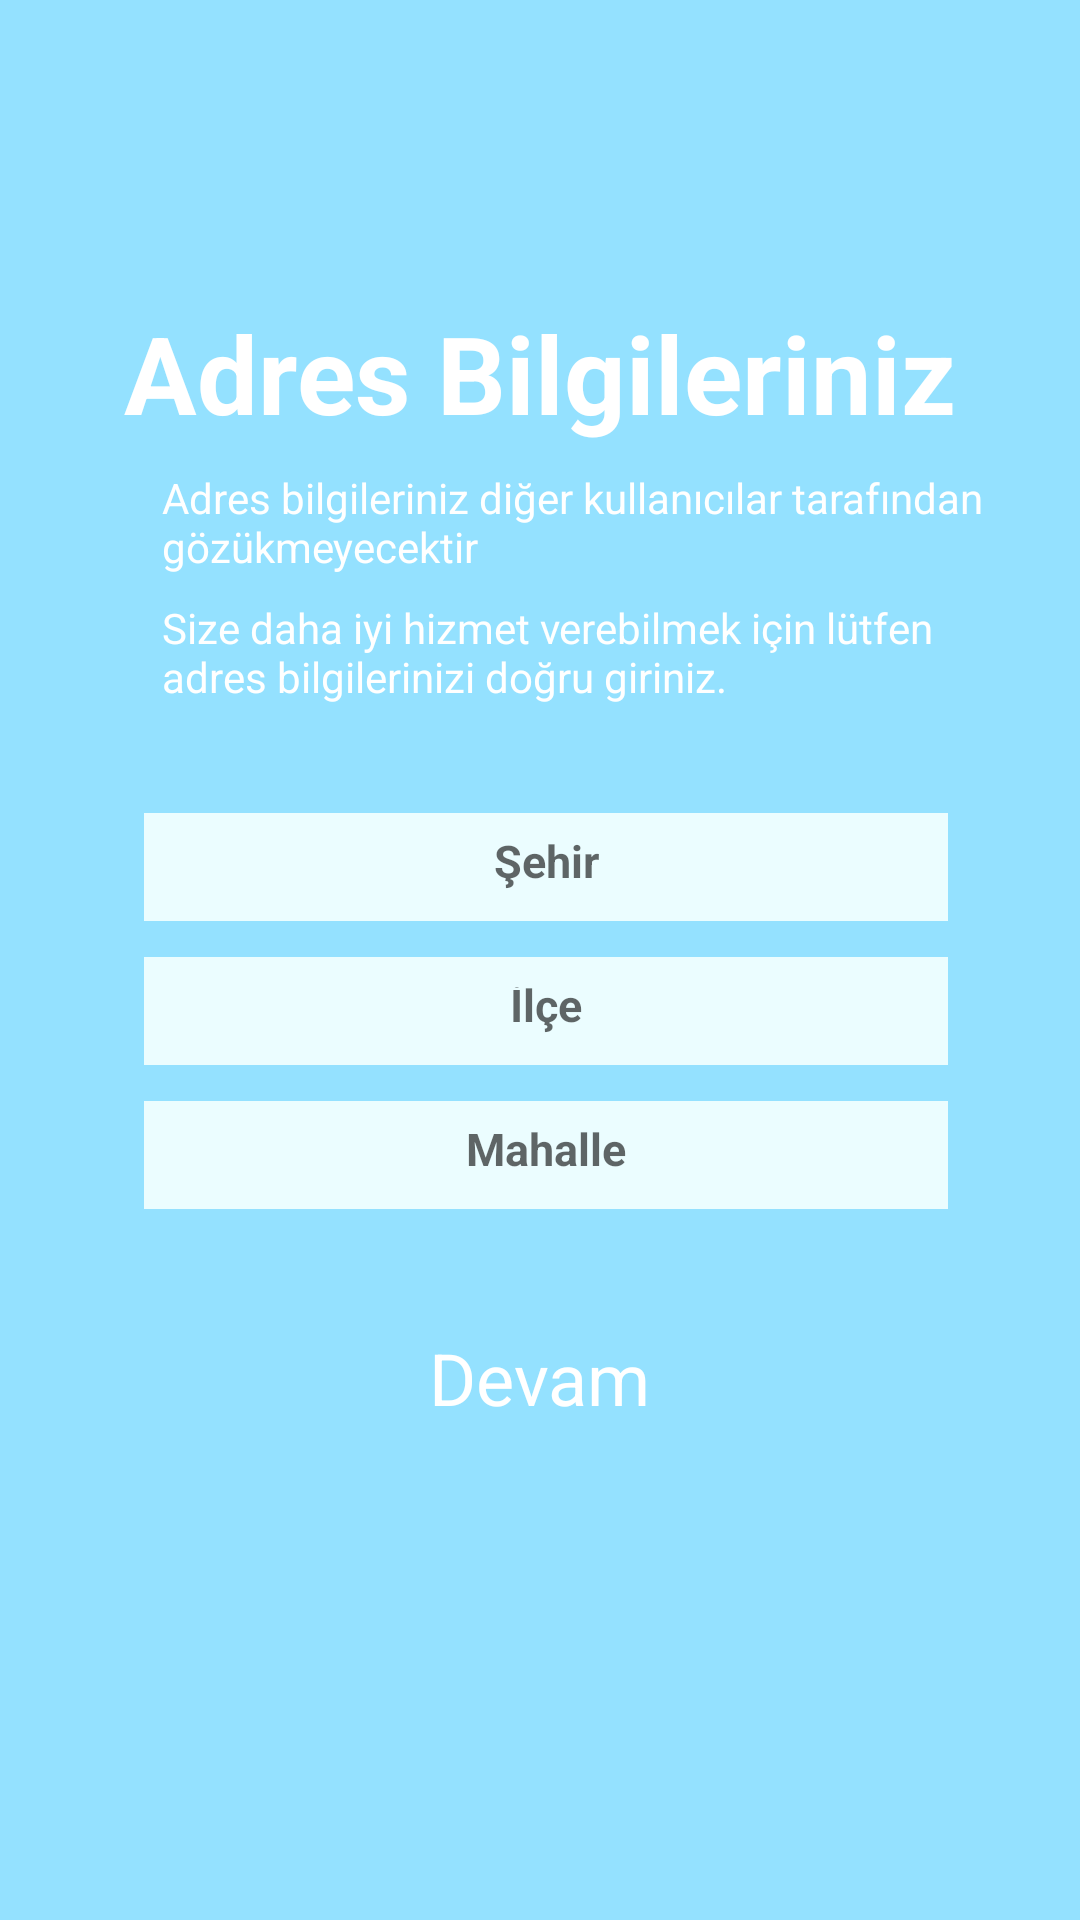

The Android layout XML behind this screen, and the referenced resources:
<!-- AndroidManifest.xml: application theme Theme.SocialMap -->
<!-- res/layout/fragment_adres_bilgileri.xml -->
<?xml version="1.0" encoding="utf-8"?>
<RelativeLayout xmlns:android="http://schemas.android.com/apk/res/android"
    xmlns:tools="http://schemas.android.com/tools"
    android:layout_width="match_parent"
    android:layout_height="match_parent"
    xmlns:app="http://schemas.android.com/apk/res-auto"
    tools:context=".fragments.AdresBilgileriFragment"
    android:background="@color/myColor">

    <LinearLayout
        android:id="@+id/linear1"
        android:layout_width="320dp"
        android:layout_height="wrap_content"
        android:orientation="vertical"
        android:layout_centerHorizontal="true"
        android:layout_marginTop="100dp">

        <TextView
            android:layout_width="wrap_content"
            android:layout_height="wrap_content"
            android:text="Adres Bilgileriniz"
            android:textStyle="bold"
            android:textSize="36dp"
            android:textColor="@color/white"
            android:layout_gravity="center"/>
        <LinearLayout
            android:layout_width="match_parent"
            android:layout_height="wrap_content"
            android:orientation="horizontal"
            android:layout_marginStart="18dp"
            android:layout_marginTop="8dp">

            <ImageView
                android:layout_width="8dp"
                android:layout_height="8dp"
                android:layout_marginTop="6dp"
                android:src="@drawable/ic_baseline_brightness_1_24"
                app:tint="@color/white" />

            <TextView
                android:layout_width="match_parent"
                android:layout_height="wrap_content"
                android:textColor="@color/white"
                android:layout_marginStart="8dp"
                android:text="Adres bilgileriniz diğer kullanıcılar tarafından gözükmeyecektir"
                />

        </LinearLayout>
        <LinearLayout
            android:layout_width="match_parent"
            android:layout_height="wrap_content"
            android:orientation="horizontal"
            android:layout_marginStart="18dp"
            android:layout_marginTop="8dp">

            <ImageView
                android:layout_width="8dp"
                android:layout_height="8dp"
                android:layout_marginTop="6dp"
                android:src="@drawable/ic_baseline_brightness_1_24"
                app:tint="@color/white" />

            <TextView
                android:layout_width="match_parent"
                android:layout_height="wrap_content"
                android:textColor="@color/white"
                android:layout_marginStart="8dp"
                android:text="Size daha iyi hizmet verebilmek için lütfen adres bilgilerinizi doğru giriniz."
                />

        </LinearLayout>
    </LinearLayout>

    <LinearLayout
        android:id="@id/linear2"
        android:layout_width="320dp"
        android:layout_height="wrap_content"
        android:layout_below="@id/linear1"
        android:orientation="vertical"
        android:padding="24dp"
        android:layout_centerHorizontal="true">


        <EditText
            android:id="@+id/editText_sehir"
            android:layout_width="match_parent"
            android:layout_height="36dp"
            android:layout_marginStart="4dp"
            android:layout_marginTop="12dp"
            android:background="#EBFDFF"
            android:hint="Şehir"
            android:inputType="text|textCapSentences"
            android:padding="10dp"
            android:textAlignment="center"
            android:textSize="15dp"
            android:textStyle="bold" />

        <EditText
            android:id="@+id/editText_ilce"
            android:layout_width="match_parent"
            android:layout_height="36dp"
            android:layout_marginStart="4dp"
            android:layout_marginTop="12dp"
            android:background="#EBFDFF"
            android:hint="İlçe"
            android:inputType="text|textCapSentences"
            android:padding="10dp"
            android:textAlignment="center"
            android:textSize="15dp"
            android:textStyle="bold" />

        <EditText
            android:id="@+id/editText_mahalle"
            android:layout_width="match_parent"
            android:layout_height="36dp"
            android:layout_marginStart="4dp"
            android:layout_marginTop="12dp"
            android:background="#EBFDFF"
            android:hint="Mahalle"
            android:inputType="text|textCapSentences"
            android:padding="10dp"
            android:textAlignment="center"
            android:textSize="15dp"
            android:textStyle="bold" />

    </LinearLayout>

    <LinearLayout
        android:id="@+id/btnDataDone"
        android:layout_width="wrap_content"
        android:layout_height="wrap_content"
        android:orientation="horizontal"
        android:layout_centerHorizontal="true"
        android:layout_marginTop="12dp"
        android:padding="4dp"
        android:layout_below="@id/linear2"
        android:clickable="true"
        android:focusable="true"
        android:background="?android:attr/selectableItemBackground">
        <TextView
            android:layout_width="wrap_content"
            android:layout_height="wrap_content"
            android:text="Devam"
            android:textSize="24dp"
            android:textColor="@color/white"
            />
        <ImageView
            android:layout_width="wrap_content"
            android:layout_height="wrap_content"
            android:src="@drawable/ic_baseline_arrow_forward_ios_24"
            android:layout_gravity="center"
            app:tint="@color/white"
            android:layout_marginTop="3dp"/>

    </LinearLayout>

</RelativeLayout>
<!-- resources referenced by this layout -->
<resources>
  <color name="myColor">#94e1ff</color>
  <color name="white">#FFFFFFFF</color>
  <style name="Theme.SocialMap" parent="Theme.MaterialComponents.DayNight.DarkActionBar">
          
          <item name="colorPrimary">@color/purple_500</item>
          <item name="colorPrimaryVariant">@color/purple_700</item>
          <item name="colorOnPrimary">@color/white</item>
          
          <item name="colorSecondary">@color/teal_200</item>
          <item name="colorSecondaryVariant">@color/teal_700</item>
          <item name="colorOnSecondary">@color/black</item>
          
          <item name="android:statusBarColor" tools:targetApi="l">?attr/colorPrimaryVariant</item>
          
      </style>
  <color name="purple_500">#FF6200EE</color>
  <color name="purple_700">#FF3700B3</color>
  <color name="teal_200">#FF03DAC5</color>
  <color name="teal_700">#FF018786</color>
  <color name="black">#FF000000</color>
</resources>
